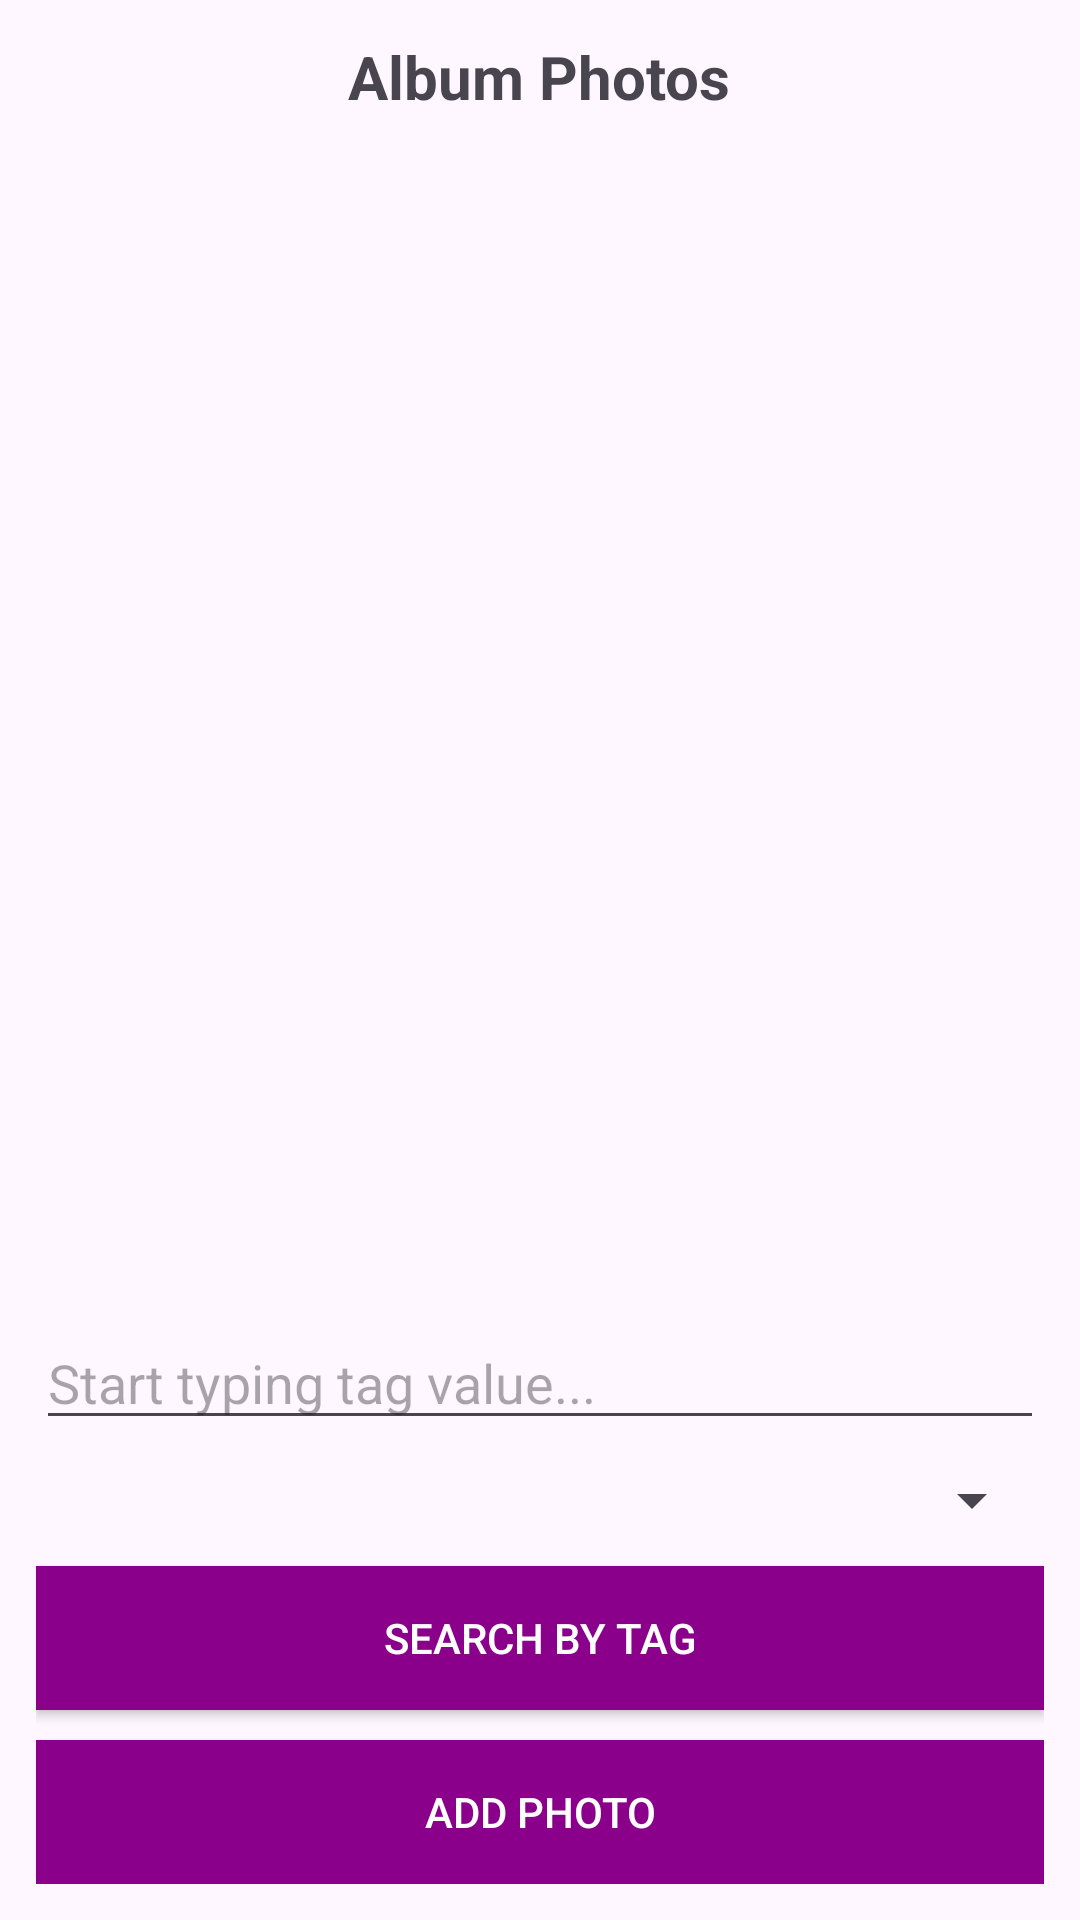

Android layout source for this screen:
<!-- AndroidManifest.xml: application theme Theme.Photos05Android -->
<!-- res/layout/activity_album.xml -->
<?xml version="1.0" encoding="utf-8"?>
<LinearLayout xmlns:android="http://schemas.android.com/apk/res/android"
    android:layout_width="match_parent"
    android:layout_height="match_parent"
    android:orientation="vertical"
    android:padding="12dp">

    <TextView
        android:id="@+id/albumTitle"
        android:layout_width="wrap_content"
        android:layout_height="wrap_content"
        android:text="Album Photos"
        android:textSize="20sp"
        android:textStyle="bold"
        android:layout_gravity="center_horizontal"
        android:paddingBottom="12dp" />

    <GridView
        android:id="@+id/photoGridView"
        android:layout_width="match_parent"
        android:layout_height="0dp"
        android:layout_weight="1"
        android:numColumns="3"
        android:verticalSpacing="8dp"
        android:horizontalSpacing="8dp"
        android:stretchMode="columnWidth"
        android:gravity="center"/>

    <AutoCompleteTextView
        android:id="@+id/searchTagValueInput"
        android:layout_width="match_parent"
        android:layout_height="wrap_content"
        android:hint="Start typing tag value..."
        android:inputType="text"
        android:layout_marginTop="8dp"
        />

    <Spinner
        android:id="@+id/tagTypeSpinner"
        android:layout_width="match_parent"
        android:layout_height="wrap_content"
        android:layout_marginTop="8dp"
        />


    <Button
        android:id="@+id/searchButton"
        android:layout_width="match_parent"
        android:layout_height="wrap_content"
        android:text="Search By Tag"
        android:layout_marginTop="10dp"
        android:background="@color/dark_magenta"
        android:textColor="#FFFFFF"/>

    <Button
        android:id="@+id/addPhotoButton"
        android:layout_width="match_parent"
        android:layout_height="wrap_content"
        android:text="Add Photo"
        android:layout_marginTop="10dp"
        android:background="@color/dark_magenta"
        android:textColor="#FFFFFF"/>
</LinearLayout>
<!-- resources referenced by this layout -->
<resources>
  <color name="dark_magenta">#FF8B008B</color>
  <style name="Theme.Photos05Android" parent="Base.Theme.Photos05Android" />
  <style name="Base.Theme.Photos05Android" parent="Theme.Material3.DayNight.NoActionBar">
          
          
      </style>
</resources>
